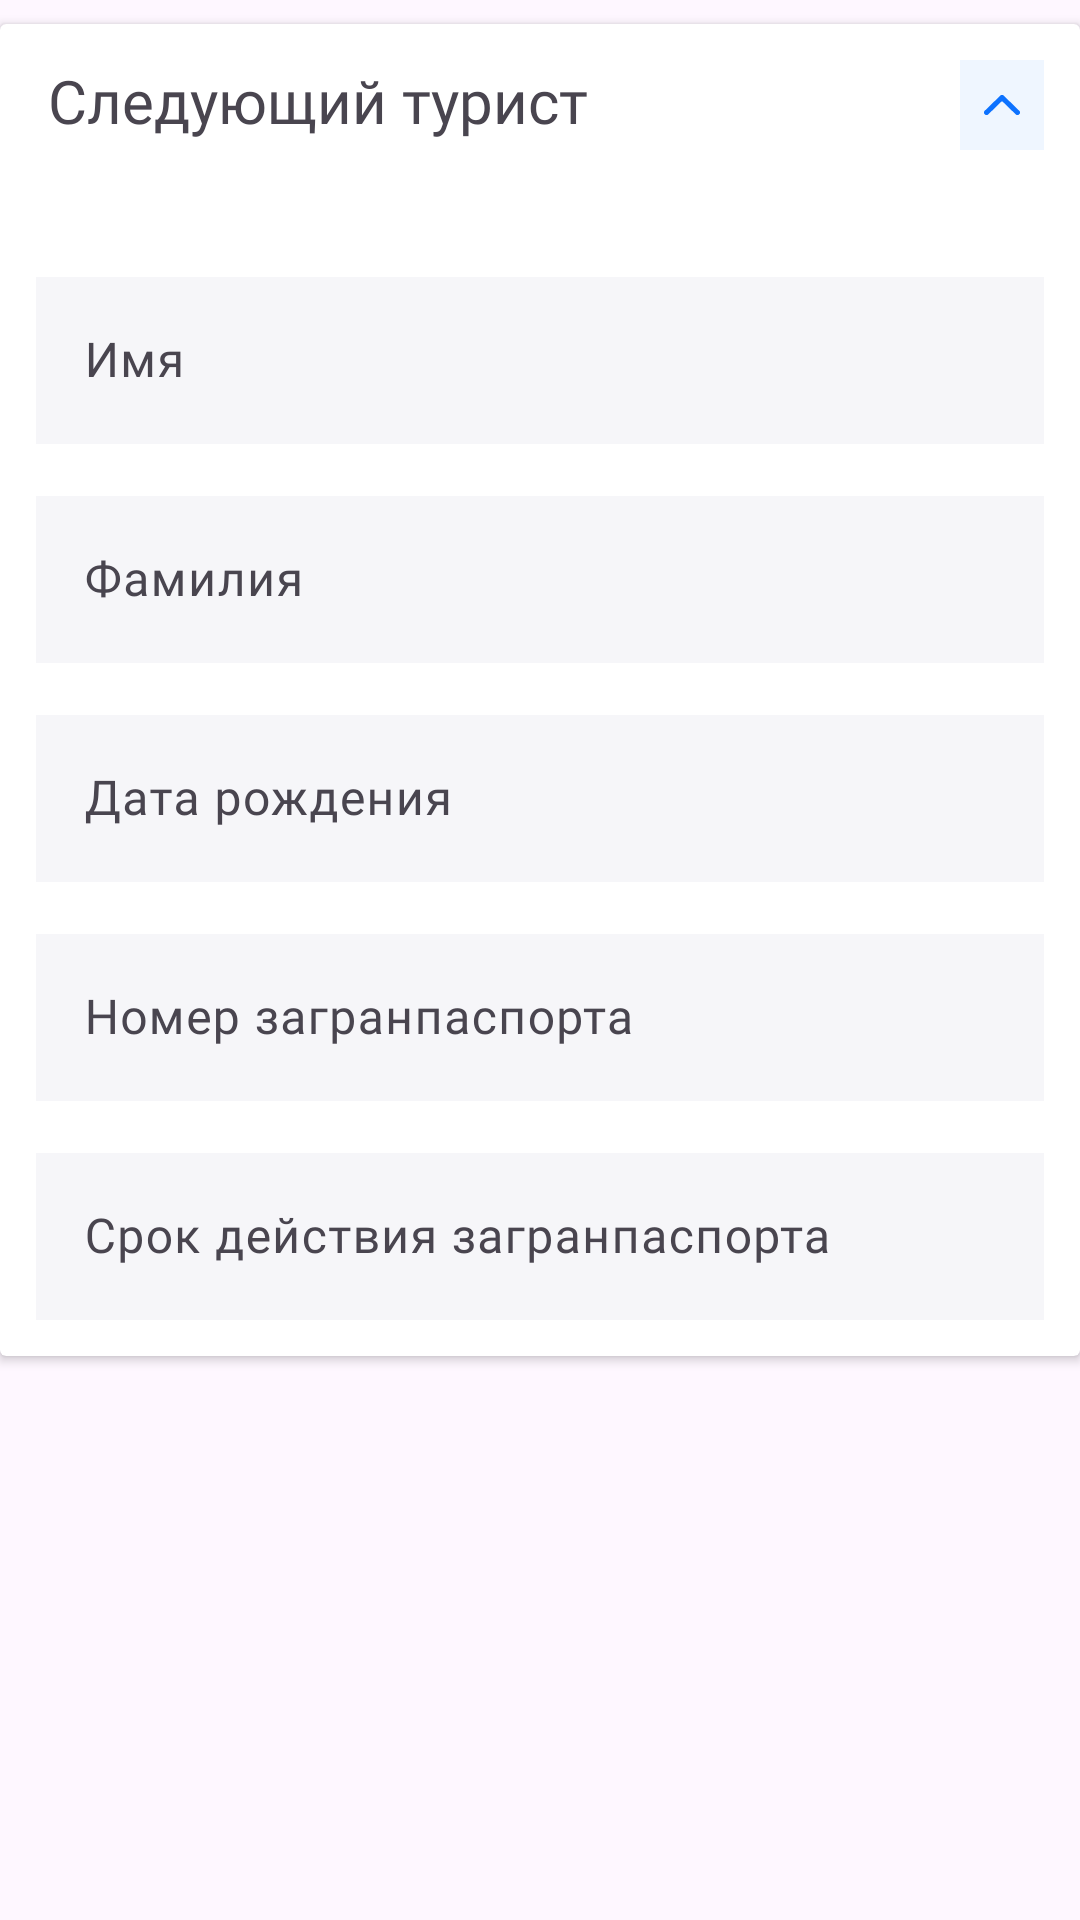

Here is an Android app screen rendered from its layout file. Give the layout XML and the strings, colors and styles it references.
<!-- AndroidManifest.xml: application theme Theme.BestHotelDemoProject -->
<!-- res/layout/next_tourist_recyclerview_item.xml -->
<?xml version="1.0" encoding="utf-8"?>
<LinearLayout xmlns:android="http://schemas.android.com/apk/res/android"
    android:layout_width="match_parent"
    android:layout_height="wrap_content"
    xmlns:app="http://schemas.android.com/apk/res-auto">

    <androidx.cardview.widget.CardView
        android:id="@+id/nextTouristCardView"
        android:layout_width="match_parent"
        android:layout_height="wrap_content"
        android:layout_marginTop="8dp" >

        <androidx.constraintlayout.widget.ConstraintLayout
            android:layout_width="match_parent"
            android:layout_height="wrap_content" >

            <LinearLayout
                android:id="@+id/nextTouristLayout"
                android:orientation="horizontal"
                android:layout_width="match_parent"
                android:layout_marginBottom="16dp"
                android:layout_marginTop="12dp"
                app:layout_constraintTop_toTopOf="parent"
                android:layout_height="wrap_content">

                <TextView
                    android:id="@+id/nextTouristTextView"
                    android:layout_width="match_parent"
                    android:layout_height="wrap_content"
                    android:layout_marginStart="16dp"
                    android:layout_marginBottom="16dp"
                    android:layout_weight="2"
                    android:fontFamily="@font/sfprodisplaybold"
                    android:text="@string/next_tourist"
                    android:textSize="20sp" />

                <ImageView
                    android:id="@+id/nextTouristArrowDown"
                    android:layout_width="30dp"
                    android:layout_height="30dp"
                    android:layout_weight="0.1"
                    android:paddingStart="8dp"
                    android:paddingEnd="8dp"
                    android:layout_marginEnd="12dp"
                    android:background="@color/arrow_background"
                    android:visibility="gone"
                    android:src="@drawable/down_arrow"
                    android:contentDescription="Down arrow" />

                <ImageView
                    android:id="@+id/nextTouristArrowUp"
                    android:layout_width="30dp"
                    android:layout_height="30dp"
                    android:layout_weight="0.1"
                    android:paddingStart="8dp"
                    android:paddingEnd="8dp"
                    android:layout_marginEnd="12dp"
                    android:background="@color/arrow_background"
                    android:src="@drawable/up_arrow"
                    android:contentDescription="Up arrow" />

            </LinearLayout>

            <LinearLayout
                android:id="@+id/nextTouristInfoLayout"
                android:animateLayoutChanges="true"
                android:layout_marginTop="8dp"
                android:layout_width="match_parent"
                android:layout_height="wrap_content"
                android:orientation="vertical"
                app:layout_constraintTop_toBottomOf="@id/nextTouristLayout">

                <com.google.android.material.textfield.TextInputLayout
                    android:layout_height="wrap_content"
                    android:layout_width="match_parent"
                    android:layout_marginTop="16dp"
                    android:layout_marginStart="12dp"
                    android:layout_marginEnd="12dp"
                    app:boxCornerRadiusBottomEnd="8dp"
                    app:boxCornerRadiusBottomStart="8dp"
                    app:boxCornerRadiusTopEnd="8dp"
                    app:boxCornerRadiusTopStart="8dp"
                    app:hintTextColor="#A9ABB7">

                    <androidx.appcompat.widget.AppCompatEditText
                        android:id="@+id/etNextName"
                        android:layout_width="match_parent"
                        android:layout_height="wrap_content"
                        android:hint="@string/tourist_name"
                        android:fontFamily="@font/sfprodisplayregular"
                        android:inputType="text"
                        android:background="#F6F6F9"
                        android:textColorHint="#A9ABB7"
                        android:textCursorDrawable="@null"
                        android:textSize="16sp"/>

                </com.google.android.material.textfield.TextInputLayout>

                <com.google.android.material.textfield.TextInputLayout
                    android:layout_height="wrap_content"
                    android:layout_width="match_parent"
                    android:layout_marginTop="12dp"
                    android:layout_marginStart="12dp"
                    android:layout_marginEnd="12dp"
                    app:boxCornerRadiusBottomEnd="8dp"
                    app:boxCornerRadiusBottomStart="8dp"
                    app:boxCornerRadiusTopEnd="8dp"
                    app:boxCornerRadiusTopStart="8dp"
                    app:hintTextColor="#A9ABB7">

                    <androidx.appcompat.widget.AppCompatEditText
                        android:id="@+id/etNextSurname"
                        android:layout_width="match_parent"
                        android:layout_height="wrap_content"
                        android:hint="@string/tourist_surname"
                        android:fontFamily="@font/sfprodisplayregular"
                        android:inputType="text"
                        android:background="#F6F6F9"
                        android:textColorHint="#A9ABB7"
                        android:textCursorDrawable="@null"
                        android:textSize="16sp"/>

                </com.google.android.material.textfield.TextInputLayout>

                <com.google.android.material.textfield.TextInputLayout
                    android:layout_height="wrap_content"
                    android:layout_width="match_parent"
                    android:layout_marginTop="12dp"
                    android:layout_marginStart="12dp"
                    android:layout_marginEnd="12dp"
                    app:boxCornerRadiusBottomEnd="8dp"
                    app:boxCornerRadiusBottomStart="8dp"
                    app:boxCornerRadiusTopEnd="8dp"
                    app:boxCornerRadiusTopStart="8dp"
                    app:hintTextColor="#A9ABB7">

                    <androidx.appcompat.widget.AppCompatEditText
                        android:id="@+id/etNextBirthDay"
                        android:layout_width="match_parent"
                        android:layout_height="wrap_content"
                        android:hint="@string/tourist_birthday"
                        android:fontFamily="@font/sfprodisplayregular"
                        android:inputType="date"
                        android:background="#F6F6F9"
                        android:textColorHint="#A9ABB7"
                        android:textCursorDrawable="@null"
                        android:textSize="16sp"/>

                </com.google.android.material.textfield.TextInputLayout>

                <com.google.android.material.textfield.TextInputLayout
                    android:layout_height="wrap_content"
                    android:layout_width="match_parent"
                    android:layout_marginTop="12dp"
                    android:layout_marginStart="12dp"
                    android:layout_marginEnd="12dp"
                    app:boxCornerRadiusBottomEnd="8dp"
                    app:boxCornerRadiusBottomStart="8dp"
                    app:boxCornerRadiusTopEnd="8dp"
                    app:boxCornerRadiusTopStart="8dp"
                    app:hintTextColor="#A9ABB7">

                    <androidx.appcompat.widget.AppCompatEditText
                        android:id="@+id/etNextPassportNumber"
                        android:layout_width="match_parent"
                        android:layout_height="wrap_content"
                        android:hint="@string/tourist_passport_number"
                        android:fontFamily="@font/sfprodisplayregular"
                        android:inputType="number"
                        android:background="#F6F6F9"
                        android:textColorHint="#A9ABB7"
                        android:textCursorDrawable="@null"
                        android:textSize="16sp"/>

                </com.google.android.material.textfield.TextInputLayout>

                <com.google.android.material.textfield.TextInputLayout
                    android:layout_height="wrap_content"
                    android:layout_width="match_parent"
                    android:layout_marginTop="12dp"
                    android:layout_marginStart="12dp"
                    android:layout_marginEnd="12dp"
                    app:boxCornerRadiusBottomEnd="8dp"
                    app:boxCornerRadiusBottomStart="8dp"
                    app:boxCornerRadiusTopEnd="8dp"
                    app:boxCornerRadiusTopStart="8dp"
                    app:hintTextColor="#A9ABB7">

                    <androidx.appcompat.widget.AppCompatEditText
                        android:id="@+id/etNextPassportValidTill"
                        android:layout_width="match_parent"
                        android:layout_height="wrap_content"
                        android:hint="@string/tourist_passport_valid_till"
                        android:fontFamily="@font/sfprodisplayregular"
                        android:inputType="date"
                        android:background="#F6F6F9"
                        android:layout_marginBottom="12dp"
                        android:textColorHint="#A9ABB7"
                        android:textCursorDrawable="@null"
                        android:textSize="16sp"/>

                </com.google.android.material.textfield.TextInputLayout>

            </LinearLayout>

        </androidx.constraintlayout.widget.ConstraintLayout>

    </androidx.cardview.widget.CardView>

</LinearLayout>
<!-- resources referenced by this layout -->
<resources>
  <color name="arrow_background">#100D72FF</color>
  <!-- drawable down_arrow (drawable) -->
  <vector xmlns:android="http://schemas.android.com/apk/res/android"
      android:width="14dp"
      android:height="8dp"
      android:viewportWidth="14"
      android:viewportHeight="8">
    <path
        android:pathData="M13,1L7,7L1,1"
        android:strokeLineJoin="round"
        android:strokeWidth="2"
        android:fillColor="#00000000"
        android:strokeColor="#0D72FF"
        android:strokeLineCap="round"/>
  </vector>
  <!-- drawable up_arrow (drawable) -->
  <vector xmlns:android="http://schemas.android.com/apk/res/android"
      android:width="14dp"
      android:height="8dp"
      android:viewportWidth="14"
      android:viewportHeight="8">
    <path
        android:pathData="M1,7L7,1L13,7"
        android:strokeLineJoin="round"
        android:strokeWidth="2"
        android:fillColor="#00000000"
        android:strokeColor="#0D72FF"
        android:strokeLineCap="round"/>
  </vector>
  <string name="next_tourist">Следующий турист</string>
  <string name="tourist_birthday">Дата рождения</string>
  <string name="tourist_name">Имя</string>
  <string name="tourist_passport_number">Номер загранпаспорта</string>
  <string name="tourist_passport_valid_till">Срок действия загранпаспорта</string>
  <string name="tourist_surname">Фамилия</string>
  <style name="Theme.BestHotelDemoProject" parent="Base.Theme.BestHotelDemoProject" />
  <style name="Base.Theme.BestHotelDemoProject" parent="Theme.Material3.DayNight.NoActionBar">
  
          
          <item name="android:statusBarColor">@color/my_status_bar_color</item>
          <item name="colorSurfaceContainer">@color/edit_text_background</item>
  
          
      </style>
  <color name="my_status_bar_color">#FFFFFFFF</color>
  <color name="edit_text_background">#F6F6F9</color>
</resources>
